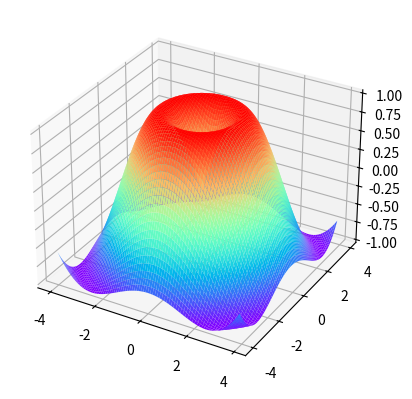

The matplotlib source for this figure:
import matplotlib.pyplot as plt
import numpy as np
from mpl_toolkits.mplot3d import Axes3D

fig=plt.figure()
# ax=Axes3D(fig)
ax = fig.add_subplot(111, projection='3d')

X=np.arange(-4,4,0.1)
# Y=0
Y=np.arange(-4,4,0.1)
X,Y=np.meshgrid(X,Y)
R=np.sqrt(X**2+Y**2)
Z=np.sin(R)
# plt.plot([0,0,0],[3,4,5],'k-.',lw=1)
# ax.plot3D([0,0,0],[3,4,5],'k-.',lw=1)
ax.plot_surface(X,Y,Z,rstride=1,cstride=1,cmap=plt.get_cmap('rainbow'))
# ax.plot3D(X,Y,Z,c='b',lw=1)

######################################什么是子图
# 创建一个figure对象
#

# 显示图形
##########################################

plt.show()